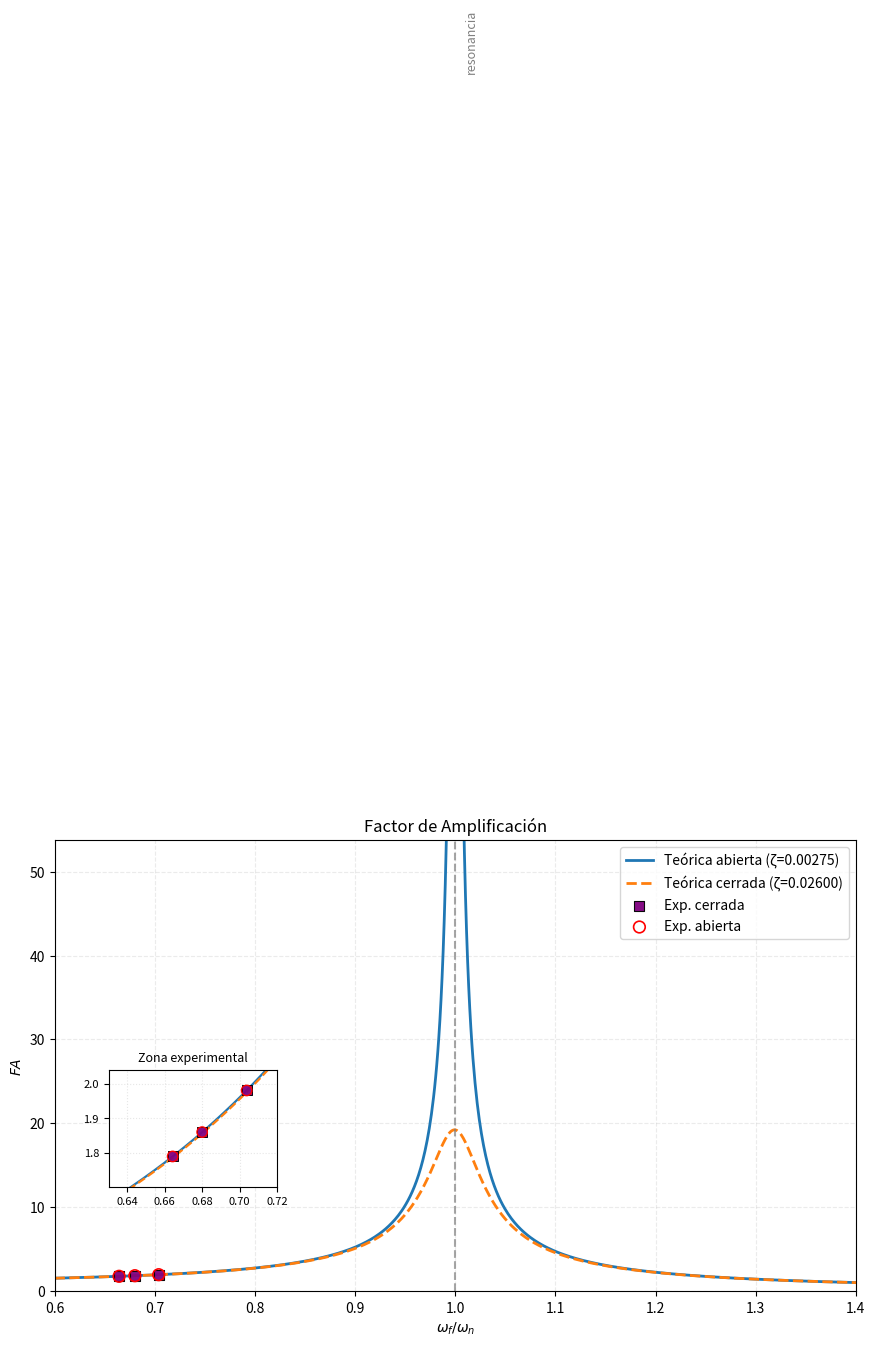
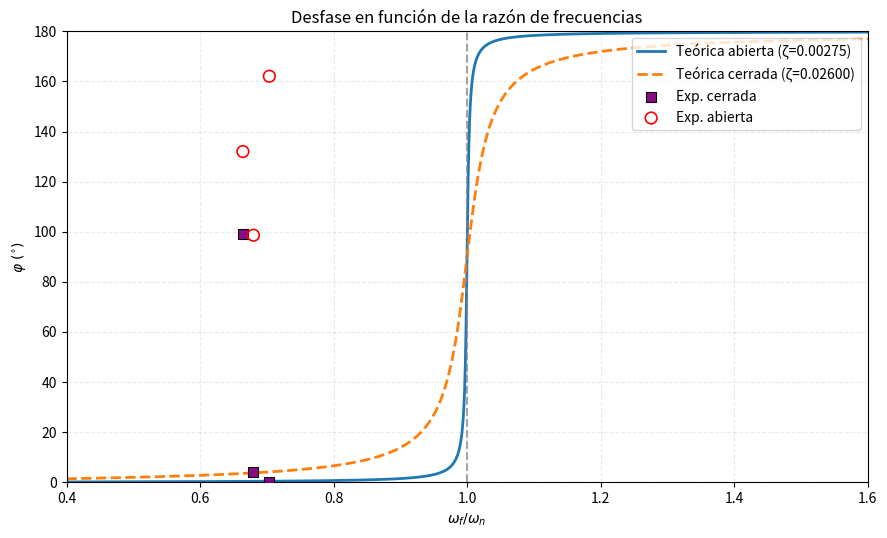

Write the Python code that produced these figures, in order.
import numpy as np
import matplotlib.pyplot as plt
from mpl_toolkits.axes_grid1.inset_locator import inset_axes, mark_inset

def main():
    # Datos experimentales (de la tabla del informe)
    r_exp_abierta = [0.6642, 0.6800, 0.7038]
    FA_exp_abierta = [1.7895, 1.8603, 1.9813]
    r_exp_cerrada = [0.6642, 0.6800, 0.7038]
    FA_exp_cerrada = [1.7896, 1.8603, 1.9814]

    # Parámetros (ζ = C/C_c asumidos adimensionales)
    # Zetas recalculadas por decremento log multi-n (promedio n=1..3)
    zeta_abierto = 0.00275
    zeta_cerrado = 0.026

    # Malla amplia para mostrar forma general (pico resonancia) hasta r=2
    r = np.linspace(0.3, 2.0, 1600)

    def FA_teorico(r, zeta):
        return 1.0 / np.sqrt((1.0 - r**2)**2 + (2.0 * zeta * r)**2)
    def phi_teorico_deg(r, zeta):
        phi = np.degrees(np.arctan2(2.0 * zeta * r, 1.0 - r**2))
        return np.where(phi < 0.0, phi + 180.0, phi)

    FA_abierto = FA_teorico(r, zeta_abierto)
    FA_cerrado = FA_teorico(r, zeta_cerrado)

    fig, ax = plt.subplots(figsize=(9, 5.5))

    # Curvas teóricas diferenciadas
    ax.plot(r, FA_abierto, label=f'Teórica abierta (ζ={zeta_abierto:.5f})', color='tab:blue', linewidth=2.0)
    ax.plot(r, FA_cerrado, label=f'Teórica cerrada (ζ={zeta_cerrado:.5f})', color='tab:orange', linewidth=2.0, linestyle='--')

    # Región donde están los puntos experimentales (pinto cerrada primero para no tapar abierta)
    ax.scatter(r_exp_cerrada, FA_exp_cerrada, color='purple', marker='s', edgecolor='black', linewidths=0.8,
               zorder=5, s=56, alpha=0.95, label='Exp. cerrada')
    ax.scatter(r_exp_abierta, FA_exp_abierta, facecolors='none', edgecolors='red', marker='o', linewidths=1.2,
               zorder=6, s=70, label='Exp. abierta')

    # Línea vertical resonancia
    ax.axvline(1.0, color='gray', linestyle='--', alpha=0.7)
    ax.text(1.0 + 0.01, max(FA_abierto.max(), FA_cerrado.max()) * 0.85, 'resonancia',
            rotation=90, va='top', ha='left', color='gray', fontsize=9)

    # Escala principal: permitir ver el pico (que con ζ muy pequeño se hace enorme cerca de r=1)
    # Limitamos FA máximo para lectura (clipping visual) usando percentil para evitar distorsión extrema
    fa_limite = np.percentile(np.concatenate([FA_abierto, FA_cerrado]), 99.5)
    ax.set_ylim(0, fa_limite)
    # Limites simétricos alrededor de r=1 para centrar la línea de resonancia
    ax.set_xlim(0.6, 1.4)

    ax.set_xlabel(r'$\omega_f / \omega_n$')
    ax.set_ylabel(r'$FA$')
    ax.set_title(r'Factor de Amplificación')
    ax.grid(True, linestyle='--', alpha=0.25)
    ax.legend(loc='upper right')

    # Inset (zoom) para la zona experimental
    ax_zoom = inset_axes(ax, width="42%", height="52%", loc='lower left',
                         bbox_to_anchor=(0.05, 0.20, 0.5, 0.5), bbox_transform=ax.transAxes, borderpad=1)
    # Curvas en zoom (solo tramo local r 0.63-0.72)
    r_zoom = np.linspace(0.63, 0.72, 400)
    ax_zoom.plot(r_zoom, FA_teorico(r_zoom, zeta_abierto), color='tab:blue', linewidth=1.6)
    ax_zoom.plot(r_zoom, FA_teorico(r_zoom, zeta_cerrado), color='tab:orange', linewidth=1.6, linestyle='--')
    ax_zoom.scatter(r_exp_cerrada, FA_exp_cerrada, color='purple', marker='s', edgecolor='black', linewidths=0.7,
                    zorder=6, s=44, alpha=0.95)
    ax_zoom.scatter(r_exp_abierta, FA_exp_abierta, facecolors='none', edgecolors='red', marker='o', linewidths=1.0,
                    zorder=7, s=56)
    ax_zoom.set_xlim(0.63, 0.72)
    ax_zoom.set_ylim(min(FA_exp_abierta + FA_exp_cerrada) * 0.95,
                     max(FA_exp_abierta + FA_exp_cerrada) * 1.03)
    ax_zoom.set_xticks([0.64, 0.66, 0.68, 0.70, 0.72])
    ax_zoom.tick_params(labelsize=8)
    ax_zoom.grid(True, linestyle=':', alpha=0.3)
    ax_zoom.set_title('Zona experimental', fontsize=9)

    # Ajuste manual de márgenes evitando tight_layout (incompatible con inset)
    fig.subplots_adjust(top=0.92, bottom=0.1, left=0.09, right=0.98)
    output_path = 'FA_vs_r_abierta_cerrada.png'
    fig.savefig(output_path, dpi=300)
    print(f'Figura guardada en: {output_path}')
    try:
        img = plt.imread(output_path)
        print('Lectura verificada. Dimensiones:', img.shape)
    except Exception as e:
        print('Error al verificar la imagen:', e)

    # ---------------------- Figura de fase ----------------------
    fig2, ax2 = plt.subplots(figsize=(9, 5.5))
    phi_abierto = phi_teorico_deg(r, zeta_abierto)
    phi_cerrado = phi_teorico_deg(r, zeta_cerrado)
    ax2.plot(r, phi_abierto, label=f'Teórica abierta (ζ={zeta_abierto:.5f})', color='tab:blue', linewidth=2.0)
    ax2.plot(r, phi_cerrado, label=f'Teórica cerrada (ζ={zeta_cerrado:.5f})', color='tab:orange', linewidth=2.0, linestyle='--')

    # Transformación de fases experimentales al intervalo [0, 180]
    phi_exp_ab = np.array([-132.0263, -261.3675, -197.9133])
    phi_exp_ce = np.array([-260.7307,   -4.0398,    0.2567])
    def to_0_180(phi_deg):
        phi_mod = np.mod(phi_deg, 360.0)
        return np.where(phi_mod > 180.0, 360.0 - phi_mod, phi_mod)
    phi_exp_ab_0180 = to_0_180(phi_exp_ab)
    phi_exp_ce_0180 = to_0_180(phi_exp_ce)

    ax2.scatter(r_exp_cerrada, phi_exp_ce_0180, color='purple', marker='s', edgecolor='black', linewidths=0.8,
                zorder=5, s=56, alpha=0.95, label='Exp. cerrada')
    ax2.scatter(r_exp_abierta, phi_exp_ab_0180, facecolors='none', edgecolors='red', marker='o', linewidths=1.2,
                zorder=6, s=70, label='Exp. abierta')

    ax2.axvline(1.0, color='gray', linestyle='--', alpha=0.7)
    ax2.set_xlim(0.4, 1.6)
    ax2.set_ylim(0, 180)
    ax2.set_xlabel(r'$\omega_f / \omega_n$')
    ax2.set_ylabel(r'$\varphi\ (^{\circ})$')
    ax2.set_title('Desfase en función de la razón de frecuencias')
    ax2.grid(True, linestyle='--', alpha=0.25)
    ax2.legend(loc='upper right')

    output_path2 = 'fase_vs_r_abierta_cerrada.png'
    fig2.subplots_adjust(top=0.92, bottom=0.1, left=0.09, right=0.98)
    fig2.savefig(output_path2, dpi=300)
    print(f'Figura guardada en: {output_path2}')

if __name__ == '__main__':
    main()